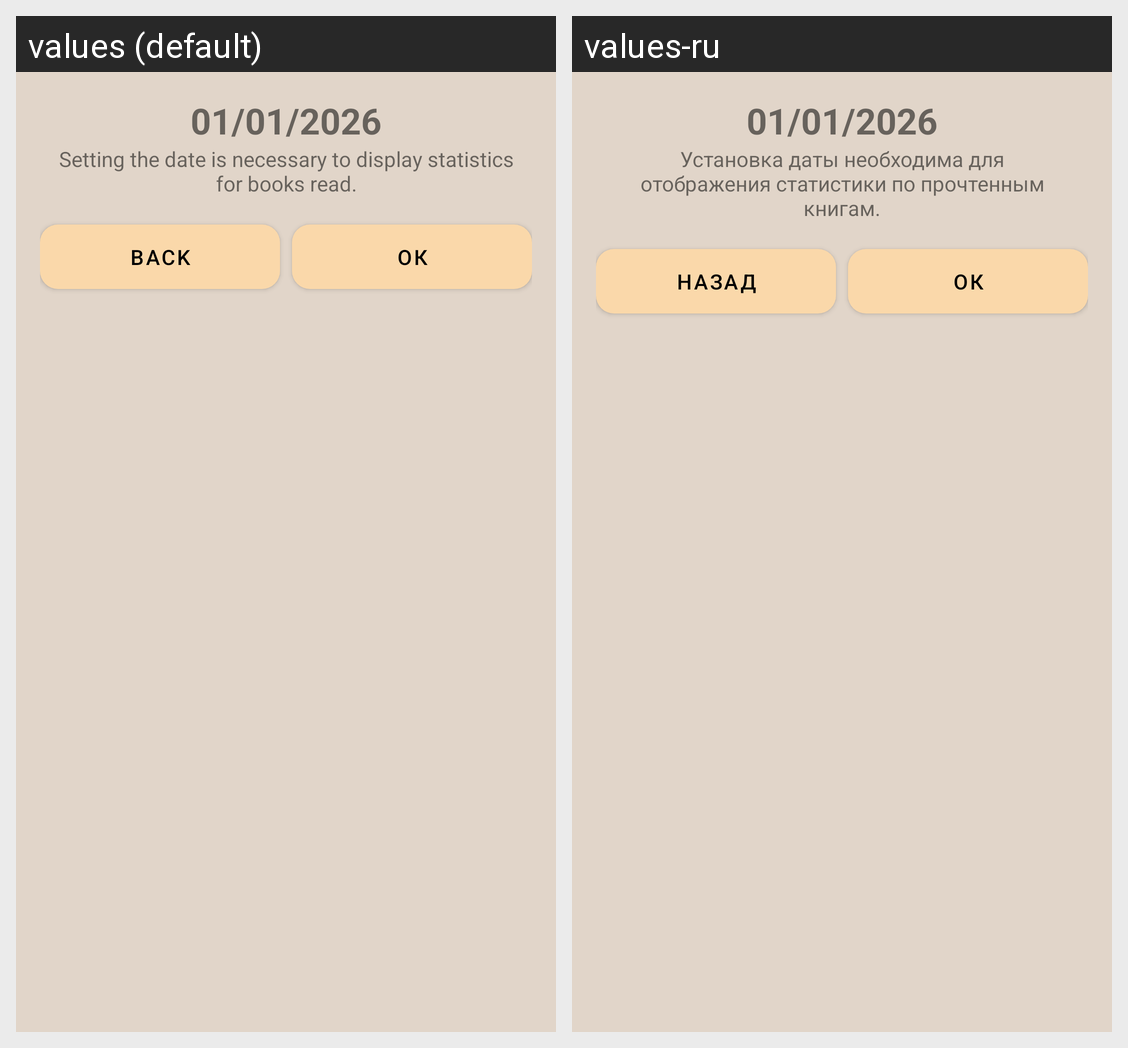

The same Android screen rendered under two of its app's locales, left to right. List the strings drawn on it with the default value and each locale's translation.
Android screen res/layout/dialog_choose_date.xml rendered under 2 locales, left to right: values (default), values-ru. Device: Nexus 5 (rendered at 1080×1920; each locale shown at half size, 540×960, under a caption strip naming it); theme Theme.Book.
Strings drawn on this screen, with the default value and each locale's value (text and hints the layout hard-codes, and strings that could not be matched under every locale, appear in the picture but are not listed):

date_required_for_statistics
  values: Setting the date is necessary to display statistics for books read.
  values-ru: Установка даты необходима для отображения статистики по прочтенным книгам.

cansel
  values: Back
  values-ru: Назад
